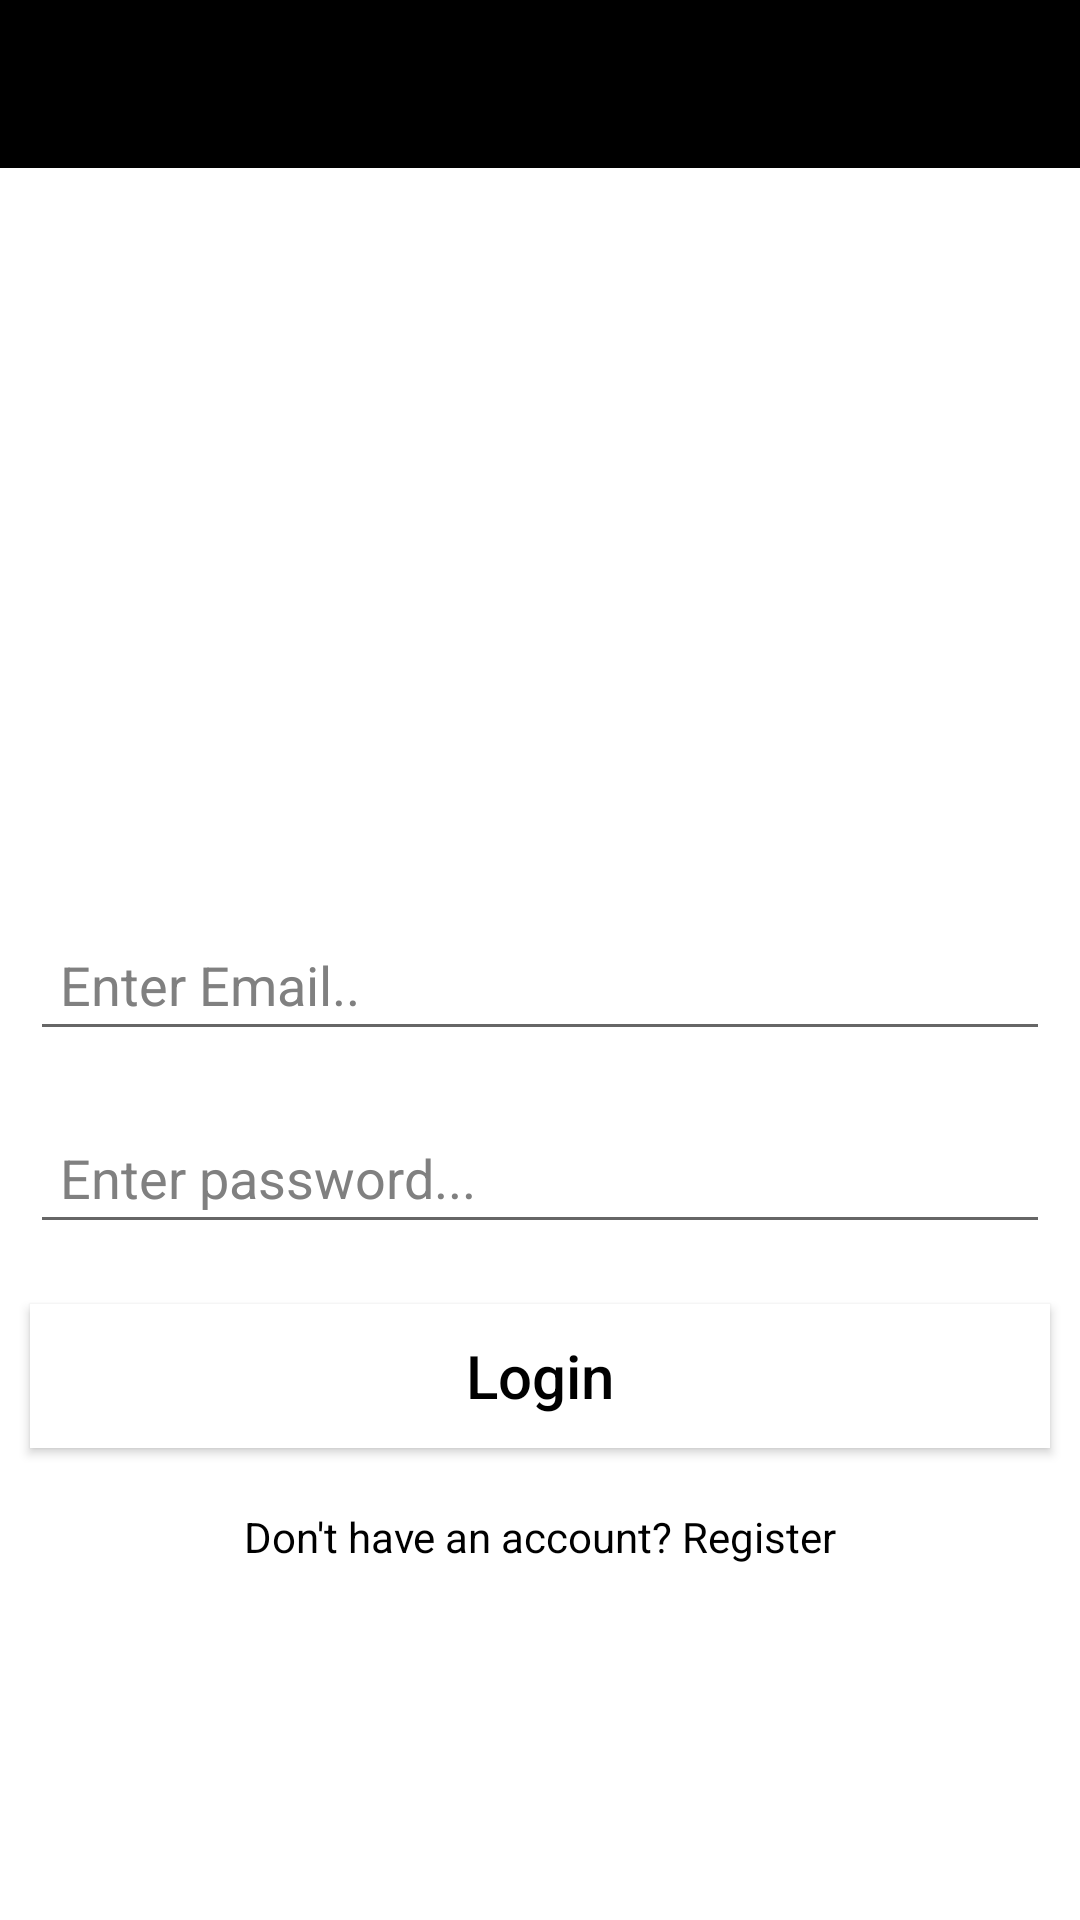

The Android layout XML behind this screen, and the referenced resources:
<!-- AndroidManifest.xml: application theme Theme.MAPD_BookTracker_A00236910 -->
<!-- res/layout/activity_login.xml -->
<?xml version="1.0" encoding="utf-8"?>
<LinearLayout xmlns:android="http://schemas.android.com/apk/res/android"
    xmlns:app="http://schemas.android.com/apk/res-auto"
    xmlns:tools="http://schemas.android.com/tools"
    android:layout_width="match_parent"
    android:layout_height="match_parent"
    android:orientation="vertical"
    android:background="@color/white"
    tools:context=".LoginActivity">

    <androidx.appcompat.widget.Toolbar
        android:id="@+id/loginToolbar"
        android:layout_width="match_parent"
        android:layout_height="wrap_content"
        android:background="#000"
        android:theme="@style/ThemeOverlay.AppCompat.Dark.ActionBar"
        app:popupTheme="@style/ThemeOverlay.AppCompat.Light"
        />



    <ImageView
        android:layout_width="200dp"
        android:layout_height="200dp"
        android:src="@drawable/ic_launcher_background"
        android:layout_marginTop="50dp"
        android:layout_gravity="center"/>



    <EditText
        android:id="@+id/loginEmail"
        android:layout_width="match_parent"
        android:layout_height="wrap_content"
        android:hint="Enter Email.."
        android:layout_marginBottom="10dp"
        android:layout_marginRight="10dp"
        android:layout_marginLeft="10dp"
        android:textColor="@color/black"
        android:textColorHint="#808080"
        android:inputType="textEmailAddress"
        android:drawablePadding="10dp"
        android:padding="10dp"/>


    <EditText
        android:id="@+id/loginPassword"
        android:layout_width="match_parent"
        android:layout_height="wrap_content"
        android:hint="Enter password..."
        android:layout_margin="10dp"
        android:textColor="@color/black"
        android:textColorHint="#808080"
        android:inputType="textPassword"
        android:drawablePadding="10dp"
        android:padding="10dp"/>


    <Button
        android:id="@+id/loginButton"
        android:layout_width="match_parent"
        android:layout_height="wrap_content"
        android:text="Login"
        android:textAllCaps="false"
        android:layout_margin="10dp"
        android:textColor="#000"
        android:textSize="20sp"
        android:background="#fff"/>


    <TextView
        android:id="@+id/loginPageQuestion"
        android:layout_width="match_parent"
        android:layout_height="wrap_content"
        android:text="Don't have an account? Register"
        android:textColor="@color/black"
        android:layout_gravity="center"
        android:gravity="center"
        android:layout_marginTop="10dp"/>

</LinearLayout>
<!-- resources referenced by this layout -->
<resources>
  <style name="Theme.MAPD_BookTracker_A00236910" parent="Theme.MaterialComponents.DayNight.NoActionBar">
          
          <item name="colorPrimary">@color/purple_500</item>
          <item name="colorPrimaryVariant">@color/purple_700</item>
          <item name="colorOnPrimary">@color/white</item>
          
          <item name="colorSecondary">@color/teal_200</item>
          <item name="colorSecondaryVariant">@color/teal_700</item>
          <item name="colorOnSecondary">@color/black</item>
          
          <item name="android:statusBarColor" tools:targetApi="l">?attr/colorPrimaryVariant</item>
          
      </style>
  <!-- not gathered from this repository: default colours our renderer supplied (Android Studio template values) -->
  <color name="purple_500">#FF6200EE</color>
  <color name="purple_700">#FF3700B3</color>
  <color name="teal_200">#FF03DAC5</color>
  <color name="teal_700">#FF018786</color>
  <color name="black">#FF000000</color>
  <color name="white">#FFFFFFFF</color>
</resources>
